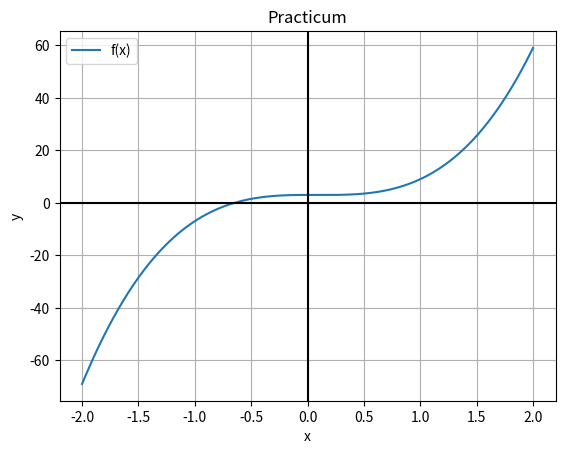

Write the Python code that produced this figure.
# Jared Goldman: 
#-------------------------------------------
# DO NOT MODIFY
# Exam code: afjl9q935jgwj1844ga
#-------------------------------------------    
# Put All Import statements in this section
import numpy as np
import matplotlib.pyplot as plt
import scipy.interpolate as sci
from decimal import Decimal
#-------------------------------------------
# Problem 1
def problem1():
    for num in range(1,202):
        if num % 7 == 0:
            print(num)
problem1()

#-------------------------------------------
# Problem 2
def myfunc(x):
    a = np.sin(10*x)
    b = np.sqrt(np.abs(x))
    c = np.power(x,6)+2
    return a-b/c

#-------------------------------------------
# Problem 3
def HarryPlotter(f,xlo,xhi):
    """
    "The Chosen function"

    INPUT:
        f: function, this is the function graphed
        xlo: float, lower bound of the graph of the function f
        xhi: float, upper bound of the graph of the function f
    
    OUTPUT:
        graph of function f over domain xlo-xhi with mesh size dx (definied within the function)
    """
    dx=1e-3                                         #Plot generator function
    x_vals=np.arange(xlo,xhi+dx,dx)                 #Determine x and y values
    y_vals= f(x_vals)                               
    plt.plot(x_vals,y_vals, label = 'f(x)')
    plt.grid()
    plt.title("Practicum")
    plt.axhline(color='black')
    plt.axvline(color='black')
    plt.xlabel('x')
    plt.ylabel('y')
    plt.legend()
    plt.show()

def f2(x):
    return 8*np.power(x,3)-2*np.power(x,2)+3


HarryPlotter(f2,-2,2)

#-------------------------------------------
# Problem 4
def compute_distance(a0,a1):
    x0 = a0[0]
    y0 = a0[1]
    z0 = a0[2]
    x1 = a1[0]
    y1 = a1[1]
    z1 = a1[2]
    dx = x1 - x0
    dy = y1 - y0
    dz = z1 - z0
    return np.sqrt(np.power(dx,2) + np.power(dy,2) + np.power(dz,2))


#-------------------------------------------
# Problem 5
def search141(array):           # Accurate to roughly 1.4375e-14
    i=0
    for num in array:
        if Decimal(num)-Decimal(141.0) > 0.0:
            print("The first element above 141 was found at index: " + str(i) + ".")
            return  
        i += 1     
    print("No elements above 141 found.")

#-------------------------------------------